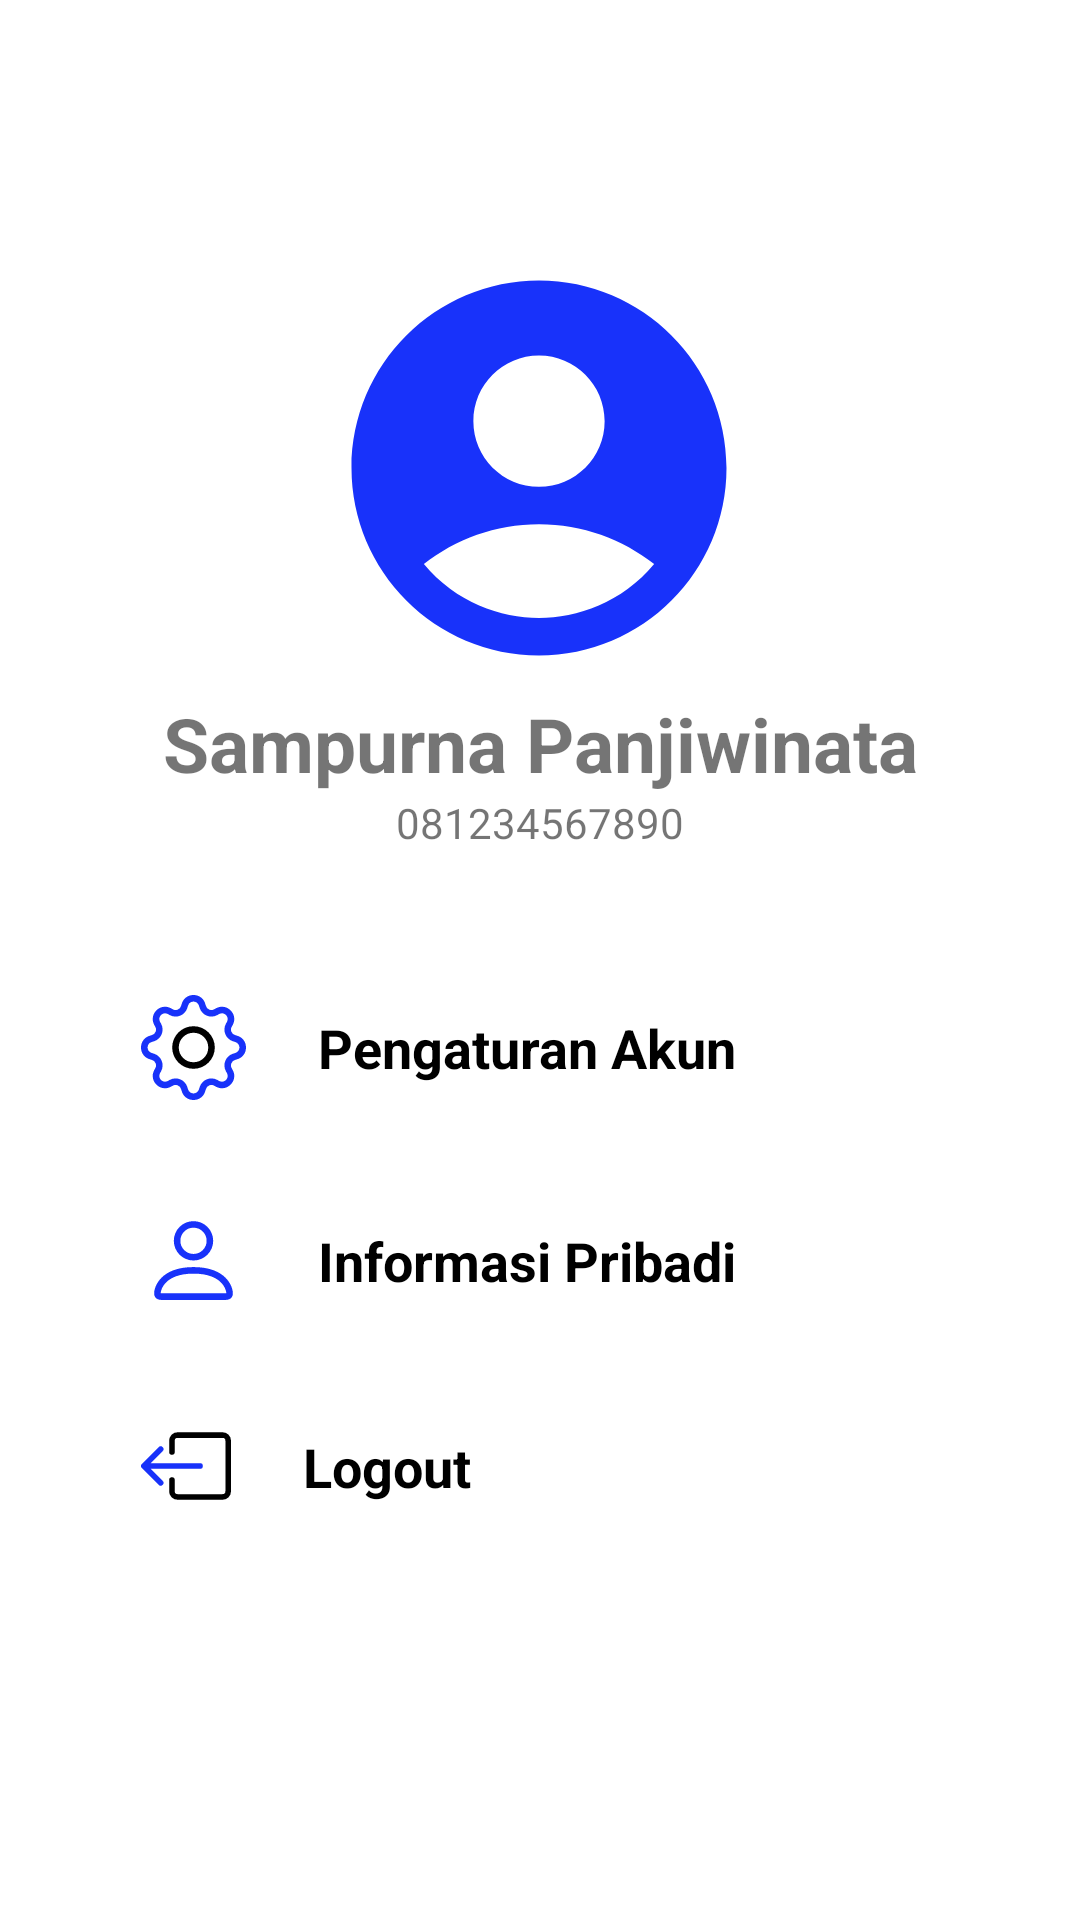

This screen was rendered from an Android layout file. Write that file and the resources it references.
<!-- AndroidManifest.xml: application theme Theme.Atelier -->
<!-- res/layout/fragment_settings.xml -->
<?xml version="1.0" encoding="utf-8"?>
<androidx.constraintlayout.widget.ConstraintLayout xmlns:android="http://schemas.android.com/apk/res/android"
    xmlns:app="http://schemas.android.com/apk/res-auto"
    xmlns:tools="http://schemas.android.com/tools"
    android:layout_width="match_parent"
    android:layout_height="match_parent"
    android:background="@color/white"
    tools:context=".SettingsFragment">

    <ScrollView
        android:layout_width="match_parent"
        android:layout_height="match_parent"
        android:layout_marginStart="1dp"
        android:layout_marginTop="1dp"
        android:layout_marginEnd="1dp"
        app:layout_constraintEnd_toEndOf="parent"
        app:layout_constraintStart_toStartOf="parent"
        app:layout_constraintTop_toTopOf="parent">

        <LinearLayout
            android:layout_width="match_parent"
            android:layout_height="match_parent"
            android:orientation="vertical">

            <androidx.constraintlayout.widget.ConstraintLayout
                android:layout_width="match_parent"
                android:layout_height="wrap_content">

                <ImageView
                    android:id="@+id/imageProfil"
                    android:layout_width="150dp"
                    android:layout_height="150dp"
                    android:layout_marginTop="80dp"
                    android:src="@drawable/profile"
                    app:layout_constraintEnd_toEndOf="parent"
                    app:layout_constraintHorizontal_bias="0.498"
                    app:layout_constraintStart_toStartOf="parent"
                    app:layout_constraintTop_toTopOf="parent" />

                <TextView
                    android:id="@+id/txtNamaUser"
                    android:layout_width="wrap_content"
                    android:layout_height="wrap_content"
                    android:text="Sampurna Panjiwinata"
                    android:textSize="25dp"
                    android:textStyle="bold"
                    app:layout_constraintEnd_toEndOf="parent"
                    app:layout_constraintStart_toStartOf="parent"
                    app:layout_constraintTop_toBottomOf="@id/imageProfil" />

                <TextView
                    android:id="@+id/txtNoHpUser"
                    android:layout_width="wrap_content"
                    android:layout_height="wrap_content"
                    android:text="081234567890"
                    app:layout_constraintEnd_toEndOf="parent"
                    app:layout_constraintStart_toStartOf="parent"
                    app:layout_constraintTop_toBottomOf="@+id/txtNamaUser" />

                <LinearLayout
                    android:layout_width="match_parent"
                    android:layout_height="match_parent"
                    android:layout_marginTop="30dp"
                    android:orientation="vertical"
                    app:layout_constraintStart_toStartOf="parent"
                    app:layout_constraintTop_toBottomOf="@+id/txtNoHpUser">

                    <androidx.constraintlayout.widget.ConstraintLayout
                        android:layout_width="match_parent"
                        android:layout_height="match_parent"
                        android:layout_gravity="center"
                        android:layout_marginTop="10dp"
                        android:layout_marginBottom="10dp"
                        android:layout_marginLeft="30dp"
                        android:layout_marginRight="30dp"
                        android:background="@drawable/background_btn_white"
                        android:elevation="3dp">

                        <ImageView
                            android:id="@+id/imageView"
                            android:layout_width="35dp"
                            android:layout_height="35dp"
                            android:layout_marginStart="16dp"
                            android:layout_marginTop="8dp"
                            android:layout_marginBottom="8dp"
                            android:src="@drawable/gear_icon"
                            app:layout_constraintBottom_toBottomOf="parent"
                            app:layout_constraintStart_toStartOf="parent"
                            app:layout_constraintTop_toTopOf="parent"
                            tools:layout_editor_absoluteX="16dp"
                            tools:layout_editor_absoluteY="10dp" />

                        <TextView
                            android:layout_width="wrap_content"
                            android:layout_height="wrap_content"
                            android:layout_marginStart="24dp"
                            android:text="Pengaturan Akun"
                            android:textColor="@color/black"
                            android:textSize="18sp"
                            android:textStyle="bold"
                            app:layout_constraintBottom_toBottomOf="@id/imageView"
                            app:layout_constraintStart_toEndOf="@id/imageView"
                            app:layout_constraintTop_toTopOf="@id/imageView" />

                    </androidx.constraintlayout.widget.ConstraintLayout>

                    <androidx.constraintlayout.widget.ConstraintLayout
                        android:layout_width="match_parent"
                        android:layout_height="match_parent"
                        android:layout_gravity="center"
                        android:layout_marginTop="10dp"
                        android:layout_marginBottom="10dp"
                        android:layout_marginLeft="30dp"
                        android:layout_marginRight="30dp"
                        android:background="@drawable/background_btn_white"
                        android:elevation="3dp">

                        <ImageView
                            android:id="@+id/imageView3"
                            android:layout_width="35dp"
                            android:layout_height="35dp"
                            android:layout_marginStart="16dp"
                            android:layout_marginTop="8dp"
                            android:layout_marginBottom="8dp"
                            android:src="@drawable/ic_person"
                            app:layout_constraintBottom_toBottomOf="parent"
                            app:layout_constraintStart_toStartOf="parent"
                            app:layout_constraintTop_toTopOf="parent"
                            tools:layout_editor_absoluteX="16dp"
                            tools:layout_editor_absoluteY="10dp" />

                        <TextView
                            android:layout_width="wrap_content"
                            android:layout_height="wrap_content"
                            android:layout_marginStart="24dp"
                            android:text="Informasi Pribadi"
                            android:textColor="@color/black"
                            android:textSize="18sp"
                            android:textStyle="bold"
                            app:layout_constraintBottom_toBottomOf="@id/imageView3"
                            app:layout_constraintStart_toEndOf="@id/imageView3"
                            app:layout_constraintTop_toTopOf="@id/imageView3" />

                    </androidx.constraintlayout.widget.ConstraintLayout>

                    <androidx.constraintlayout.widget.ConstraintLayout
                        android:id="@+id/btnLogout"
                        android:layout_width="match_parent"
                        android:layout_height="match_parent"
                        android:layout_gravity="center"
                        android:layout_marginTop="10dp"
                        android:layout_marginLeft="30dp"
                        android:layout_marginRight="30dp"
                        android:layout_marginBottom="10dp"
                        android:background="@drawable/background_btn_white"
                        android:elevation="3dp">

                        <ImageView
                            android:id="@+id/imageView4"
                            android:layout_width="30dp"
                            android:layout_height="30dp"
                            android:layout_marginStart="16dp"
                            android:layout_marginTop="8dp"
                            android:layout_marginBottom="8dp"
                            android:src="@drawable/ic_exit"
                            app:layout_constraintBottom_toBottomOf="parent"
                            app:layout_constraintStart_toStartOf="parent"
                            app:layout_constraintTop_toTopOf="parent"
                            tools:layout_editor_absoluteX="16dp"
                            tools:layout_editor_absoluteY="10dp" />

                        <TextView
                            android:layout_width="wrap_content"
                            android:layout_height="wrap_content"
                            android:layout_marginStart="24dp"
                            android:text="Logout"
                            android:textColor="@color/black"
                            android:textSize="18sp"
                            android:textStyle="bold"
                            app:layout_constraintBottom_toBottomOf="@id/imageView4"
                            app:layout_constraintStart_toEndOf="@id/imageView4"
                            app:layout_constraintTop_toTopOf="@id/imageView4" />

                    </androidx.constraintlayout.widget.ConstraintLayout>
                </LinearLayout>

            </androidx.constraintlayout.widget.ConstraintLayout>

        </LinearLayout>
    </ScrollView>
</androidx.constraintlayout.widget.ConstraintLayout>
<!-- resources referenced by this layout -->
<resources>
  <!-- drawable ic_exit (drawable) -->
  <vector xmlns:android="http://schemas.android.com/apk/res/android"
      android:width="16dp"
      android:height="16dp"
      android:viewportWidth="16"
      android:viewportHeight="16">
    <path
        android:pathData="M6,12.5a0.5,0.5 0,0 0,0.5 0.5h8a0.5,0.5 0,0 0,0.5 -0.5v-9a0.5,0.5 0,0 0,-0.5 -0.5h-8a0.5,0.5 0,0 0,-0.5 0.5v2a0.5,0.5 0,0 1,-1 0v-2A1.5,1.5 0,0 1,6.5 2h8A1.5,1.5 0,0 1,16 3.5v9a1.5,1.5 0,0 1,-1.5 1.5h-8A1.5,1.5 0,0 1,5 12.5v-2a0.5,0.5 0,0 1,1 0v2z"
        android:fillColor="@color/black"
        android:fillType="evenOdd"/>
    <path
        android:pathData="M0.146,8.354a0.5,0.5 0,0 1,0 -0.708l3,-3a0.5,0.5 0,1 1,0.708 0.708L1.707,7.5H10.5a0.5,0.5 0,0 1,0 1H1.707l2.147,2.146a0.5,0.5 0,0 1,-0.708 0.708l-3,-3z"
        android:fillColor="#1832FA"
        android:fillType="evenOdd"/>
  </vector>
  <!-- drawable ic_person (drawable) -->
  <vector xmlns:android="http://schemas.android.com/apk/res/android"
      android:width="16dp"
      android:height="16dp"
      android:viewportWidth="16"
      android:viewportHeight="16">
    <path
        android:pathData="M8,8a3,3 0,1 0,0 -6,3 3,0 0,0 0,6ZM10,5a2,2 0,1 1,-4 0,2 2,0 0,1 4,0ZM14,13c0,1 -1,1 -1,1L3,14s-1,0 -1,-1 1,-4 6,-4 6,3 6,4ZM13,12.996c-0.001,-0.246 -0.154,-0.986 -0.832,-1.664C11.516,10.68 10.289,10 8,10c-2.29,0 -3.516,0.68 -4.168,1.332 -0.678,0.678 -0.83,1.418 -0.832,1.664h10Z"
        android:fillColor="#1832FA"/>
  </vector>
  <!-- drawable profile (drawable) -->
  <vector android:height="24dp" android:tint="#1832FA"
      android:viewportHeight="24" android:viewportWidth="24"
      android:width="24dp" xmlns:android="http://schemas.android.com/apk/res/android">
      <path android:fillColor="@android:color/white" android:pathData="M12,2C6.48,2 2,6.48 2,12s4.48,10 10,10s10,-4.48 10,-10S17.52,2 12,2zM12,6c1.93,0 3.5,1.57 3.5,3.5S13.93,13 12,13s-3.5,-1.57 -3.5,-3.5S10.07,6 12,6zM12,20c-2.03,0 -4.43,-0.82 -6.14,-2.88C7.55,15.8 9.68,15 12,15s4.45,0.8 6.14,2.12C16.43,19.18 14.03,20 12,20z"/>
  </vector>
  <style name="Theme.Atelier" parent="Theme.MaterialComponents.DayNight.NoActionBar">
          
          <item name="colorPrimary">@color/purple_500</item>
          <item name="colorPrimaryVariant">@color/purple_700</item>
          <item name="colorOnPrimary">@color/white</item>
          
          <item name="colorSecondary">@color/teal_200</item>
          <item name="colorSecondaryVariant">@color/teal_700</item>
          <item name="colorOnSecondary">@color/black</item>
          
          <item name="android:statusBarColor" tools:targetApi="l">?attr/colorPrimaryVariant</item>
          
      </style>
  <!-- not gathered from this repository: default colours our renderer supplied (Android Studio template values) -->
  <color name="purple_500">#FF6200EE</color>
  <color name="purple_700">#FF3700B3</color>
  <color name="teal_200">#FF03DAC5</color>
  <color name="teal_700">#FF018786</color>
  <color name="black">#FF000000</color>
  <color name="white">#FFFFFFFF</color>
</resources>
